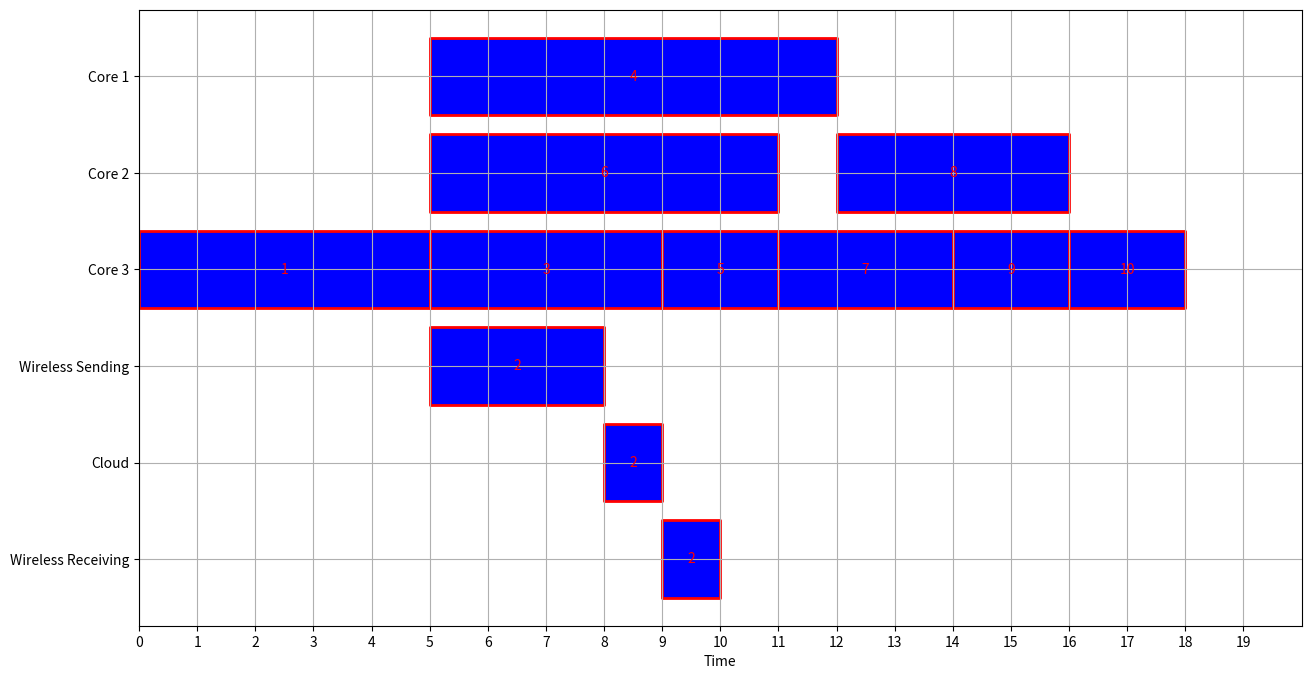
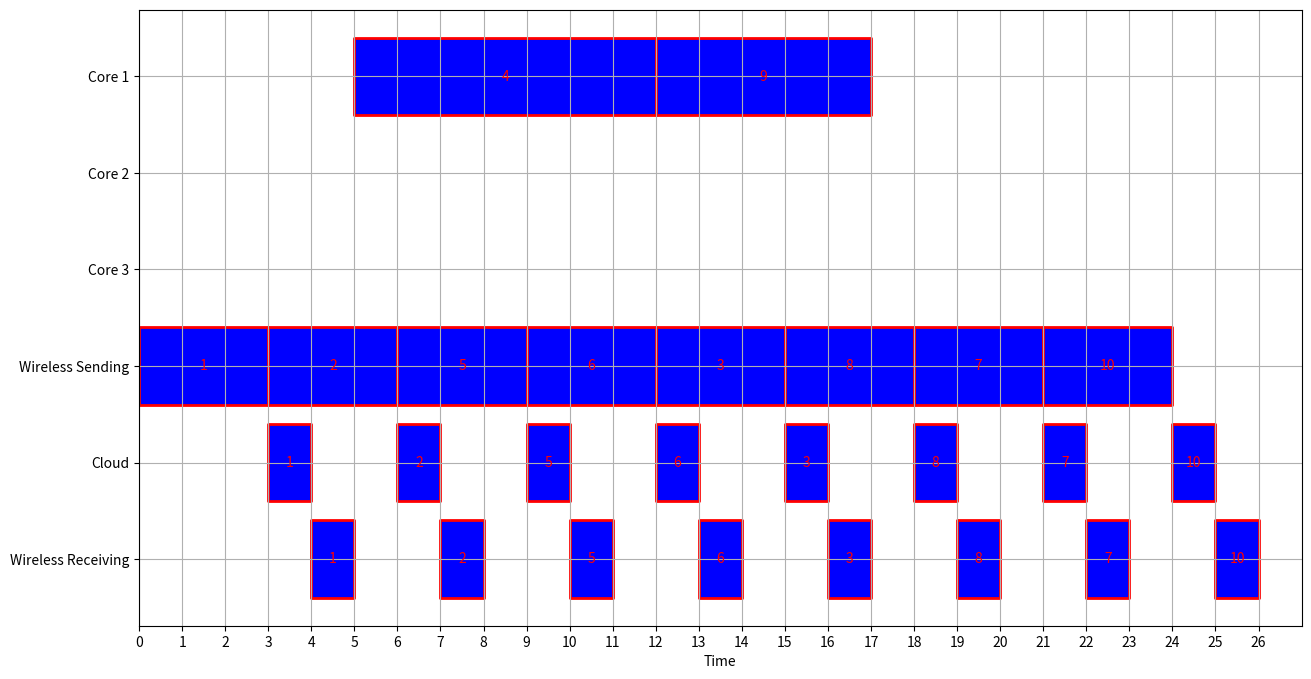

These figures' Python source, in order:
"""
The algorithm below was created in the following paper:
Energy and Performance-Aware Task Scheduling in a Mobile Cloud Computing 
Environment

By:
Xue Lin, Yanzhi Wang, Qing Xie, Massoud Pedram 
Department of Electrical Engineering 
University of Southern California 

Implementation of the algorithm:
[E]than Mandel

"""


import matplotlib.pyplot as plt
from copy import deepcopy
import time
import sys

# define node class
class Node(object):
    def __init__(self, id, parents, children, core_speed, cloud_speed, assignment = -2, local_ready_time = -1, wireless_sending_ready_time = -1, cloud_ready_time = -1, wireless_recieving_ready_time = -1):
        self.id = id # node id
        self.parents = parents # list of Nodes
        self.children = children # list of Nodes
        self.core_speed = core_speed # list: [9, 7, 5] for core1, core2 and core3
        self.cloud_speed = cloud_speed # list [3, 1, 1] cloud speed
        self.remote_execution_time= sum(cloud_speed) #Eq 12
        self.local_finish_time = 0 # local finish time, inf at start
        self.ft = 0 # general finish time
        self.wireless_sending_finish_time = 0 #wireless sending finish time
        self.cloud_finish_time = 0 #cloud finish time
        self.wireless_recieving_finish_time = 0 #wireless recieving finish time
        self.local_ready_time = -1 # local ready time
        self.wireless_sending_ready_time = -1 # cloud ready time
        self.cloud_ready_time = -1 #cloud ready time
        self.wireless_recieving_ready_time = -1 #wireless recieving ready time 
        self.priority_score = None
        self.assignment = -2 # 0 (core), 1 (core), 2 (core), 3 (cloud)
        self.is_core = False #Is the task occuring on a core or on cloud
        self.start_time = [-1, -1, -1, -1] # start time for core1, core2, core3, cloud
        self.is_scheduled = None #Has the task been schedueled

    
    def print_info(self):
        print(f"NODE ID: {self.id }")
        print(f"Assignment: {self.assignment +1}")
        print(f"local READY time: {self.local_ready_time}")
        print(f"wireless sending READY time: {self.wireless_sending_ready_time}")
        print(f"cloud READY time: {self.cloud_ready_time}")
        print(f"wireless recieving READY time: {self.wireless_recieving_ready_time}")
        print(f"START time: {self.start_time[self.assignment]}")
        print(f"local FINISH time: {self.local_finish_time}")
        print(f"wireless sending FINISH time: {self.wireless_sending_finish_time}")
        print(f"cloud FINISH time: {self.cloud_finish_time}")
        print(f"wireless recieving FINISH time: {self.wireless_recieving_finish_time}")
        print()


def total_T(nodes):
    """compute the total time"""
    total_t = 0
    for node in nodes:
        if len(node.children) == 0:
            total_t = max(node.local_finish_time, node.wireless_recieving_finish_time)
    return total_t

def total_E(nodes, core_cloud_power=[1, 2, 4, 0.5]):
    """compute total energy
        core_cloud_power: [1, 2, 4, 0.5] for core1, core2, core3, cloud sending
    """
    total_energy = 0
    for node in nodes:
        if node.is_core == True:
            current_node_e = node.core_speed[node.assignment] * core_cloud_power[node.assignment]
            total_energy += current_node_e
        if node.is_core == False:
            current_node_e = node.cloud_speed[0] * core_cloud_power[3]
            total_energy += current_node_e
    return total_energy

def primary_assignment(nodes):
    # Assuming nodes is a list of Node objects
    for i,node in enumerate(nodes):
        t_l_min = min(node.core_speed)
        # Classify tasks: value of node.assignment 1:local 0:cloud
        if t_l_min > node.remote_execution_time: #EQ 11
            node.is_core = True #Local
        else:
            node.is_core = False #Cloud

def calculate_all_priorities(task_graph, weights):
    """
    Calculate priorities for all tasks in the task graph.
    :param task_graph: A list of tasks (nodes) representing the task graph.
    :param weights: A list of weights, one for each task, used in priority calculation.
    :return: A dictionary mapping each task's ID to its calculated priority.
    """
    priority_cache  = {}  # Dictionary to store calculated priorities to avoid recalculating.
    for task in task_graph:
        # Calculate priority for each task using a recursive helper function.
        calculate_priority(task, task_graph, weights, priority_cache )
    return priority_cache   # Return the dictionary of priorities.

def calculate_priority(task, task_graph, weights, priority_cache ):
    """
    Recursive helper function to calculate the priority of a task.
    :param task: The current task for which priority is being calculated.
    :param task_graph: The overall task graph.
    :param weights: A list of weights for priority calculation.
    :param priority_cache : Dictionary to store and retrieve previously calculated priorities.
    :return: The priority score of the given task.
    """
    # Check if the task's priority has already been calculated.
    if task in priority_cache :
        return priority_cache [task.id]

    # Base case: If the task has no children, it's an exit task.
    if task.children == []:
        priority_cache [task.id] = weights[task.id-1]
        return weights[task.id-1]

    # Recursive case: Calculate task priority based on its successors.
    max_successor_priority = max(calculate_priority(successor, task_graph, weights, priority_cache ) for successor in task.children)
    task_priority = weights[task.id-1] + max_successor_priority

    # Store the calculated priority in priority_cache  and return it.
    priority_cache [task.id] = task_priority
    return task_priority

def task_prioritizing(nodes):
    """
    Assign priority scores to tasks based on their characteristics and position in the task graph.
    :param nodes: A list of Node objects representing tasks.
    """
    n = len(nodes)
    w = [0] * n  # Initialize a list of weights for each node.
    # Determine weights based on whether a node is a core or cloud task.
    for i, node in enumerate(nodes):
        if node.is_core == True:
            w[i] = node.remote_execution_time  # Use remote execution time for core nodes.
        else:
            w[i] = sum(node.core_speed) / len(node.core_speed)  # Average core speed for cloud nodes.

    # Reverse the nodes list to start priority calculation from the end of the task graph.
    nodes.reverse()

    # Calculate priorities for all nodes.
    priorities = calculate_all_priorities(nodes, w)

    # Reverse the nodes list back to its original order.
    nodes.reverse()

    # Update the priority_score attribute in each Node object.
    for i, node in enumerate(nodes):
        node.priority_score = priorities[node.id]


def execution_unit_selection(nodes):
    k = 3  # Number of cores available for task scheduling.
    n= len(nodes) #Number of nodes for iteration

    # Initialize sequences for each core and the cloud.
    core1_seq = []
    core2_seq = []
    core3_seq = []
    cloud_seq = []

    # Track the earliest ready time for each core and the cloud.
    coreEarliestReady = [0] * (k+1)  # +1 for including the cloud.

    # Prepare a list of nodes with their priority scores and IDs.
    node_priority_list  = []
    for node in node_list:  # Assuming node_list is a global or previously defined list of nodes.
        node_priority_list.append((node.priority_score, node.id))

    # Sort the list of tuples by priority score.
    node_priority_list .sort()

    # Extract node IDs from the sorted list, now ordered by priority.
    pri_n = [item[1] for item in node_priority_list ] #Prio list with node id

    # Schedule each node based on priority.
    for a in range(n-1, -1, -1):  # Iterate in reverse order.
        i = pri_n[a]-1  # Convert ID to index.
        node = nodes[i]

        # Calculate ready times and finish times for each node.
        if not node.parents:  # If the node has no parents, it can start immediately.
            min_load_core = coreEarliestReady.index(min(coreEarliestReady))
            
            # Schedule the parentless node on the earliest available resource
            node.local_ready_time = coreEarliestReady[min_load_core]
            node.wireless_sending_ready_time = coreEarliestReady[min_load_core]
            node.wireless_sending_finish_time = node.wireless_sending_ready_time + node.cloud_speed[0]
            node.cloud_ready_time = node.wireless_sending_finish_time
            coreEarliestReady[min_load_core] = node.cloud_ready_time
        else:  # If the node has parents, calculate its ready time based on their finish times.
            # Calculations for local and cloud ready times.
            max_j_l = max([max(parent.local_finish_time, parent.wireless_recieving_finish_time) for parent in node.parents], default=0)
            node.local_ready_time = max_j_l

            max_j_ws = max([max(parent.local_finish_time, parent.wireless_recieving_finish_time) for parent in node.parents], default=0)
            node.wireless_sending_ready_time = max_j_ws  
            node.wireless_sending_finish_time = max(node.wireless_sending_ready_time, coreEarliestReady[3]) + node.cloud_speed[0]

            max_j_c = max([(parent.wireless_recieving_finish_time - node.cloud_speed[2]) for parent in node.parents], default=0)
            node.cloud_ready_time = max(node.wireless_sending_finish_time, max_j_c)
            

        # Determine whether to schedule the node on a core or in the cloud.
        if node.is_core:
            # Scheduling for a node assigned to the cloud.
            node.wireless_recieving_ready_time = node.cloud_ready_time + node.cloud_speed[1]
            node.wireless_recieving_finish_time = node.wireless_recieving_ready_time  + node.cloud_speed[2]
            node.ft = node.wireless_recieving_finish_time
            node.local_finish_time = 0
            coreEarliestReady[3] = node.wireless_sending_finish_time
            node.start_time[3] = node.wireless_sending_ready_time
            node.assignment = 3  # Assign to cloud
            node.is_core = False
            node.is_scheduled = 1
        else:
            # Find the most suitable core for scheduling.
            finish_time = float('inf')
            index = -1
            for j in range(k):
                ready_time = max(node.local_ready_time, coreEarliestReady[j])
                if finish_time > ready_time + node.core_speed[j]:
                    finish_time = ready_time + node.core_speed[j]
                    index = j
            node.local_ready_time = finish_time - node.core_speed[index]
            node.start_time[index] = node.local_ready_time
            node.local_finish_time = finish_time
            node.wireless_recieving_ready_time = node.cloud_ready_time + node.cloud_speed[1]
            node.wireless_recieving_finish_time = node.wireless_recieving_ready_time  + node.cloud_speed[2]

            # Decide whether to schedule the node on the selected core or in the cloud.
            if node.local_finish_time <= node.wireless_recieving_finish_time:
                node.ft = node.local_finish_time
                node.start_time[index] = node.local_ready_time
                node.wireless_recieving_finish_time = 0
                coreEarliestReady[index] = node.ft
                node.assignment = index
                node.is_core = True
                node.is_scheduled = 1
            else:
                node.ft = node.wireless_recieving_finish_time
                node.local_finish_time = 0
                coreEarliestReady[3] = node.ft
                node.start_time[3] = node.wireless_sending_ready_time
                node.assignment = 3  # Assign to cloud
                node.is_core = False
                node.is_scheduled = 1

        # Append the node ID to the appropriate sequence based on its assignment.
        if node.assignment == 0:
            core1_seq.append(node.id)
        elif node.assignment == 1:
            core2_seq.append(node.id)
        elif node.assignment == 2:
            core3_seq.append(node.id)
        elif node.assignment == 3:
            cloud_seq.append(node.id)

    # Compile the final sequences for all cores and the cloud.
    seq = [core1_seq, core2_seq, core3_seq, cloud_seq]
    return seq


def new_sequence(nodes, targetNodeId, targetLocation, seq):
    """
    Compute a new scheduling sequence by migrating a target node to a new location (core or cloud).
    :param nodes: List of all nodes (tasks) in the system.
    :param targetNodeId: ID of the target node to be migrated.
    :param targetLocation: The destination location for migration, represented as an index (0-3 corresponds to core1, core2, core3, cloud).
    :param seq: The current scheduling sequence for all cores and the cloud, each as a list of node IDs.
    :return: The updated scheduling sequence after migration.
    """
    # Create a dictionary to map node IDs to their index in the node list for quick access.
    nodeIdToIndexMap = {}  # {key: node ID, value: index in nodes list}
    temp_id = 0
    for node in nodes:
        nodeIdToIndexMap[node.id] = temp_id
        temp_id += 1
        # Identify the target node based on the provided target ID.
        if node.id == targetNodeId:
            target_node = node

    # Determine the ready time of the target node based on its current assignment (core or cloud).
    if target_node.is_core:  # If the target node is currently assigned to a core.
        target_node_rt = target_node.local_ready_time
    else:  # If the target node is currently assigned to the cloud.
        target_node_rt = target_node.wireless_sending_ready_time

    # Remove the target node from its original sequence.
    seq[target_node.assignment].remove(target_node.id)

    # Prepare to insert the target node into the new sequence.
    s_new = seq[targetLocation]  # The new sequence where the node is to be migrated.
    s_new_prim = []  # A temporary list to hold the new sequence with the target node.
    flag = False
    for _node_id in s_new:
        node = nodes[nodeIdToIndexMap[_node_id]]
        # Add nodes to the new sequence maintaining the order based on their start times.
        if node.start_time[targetLocation] < target_node_rt:
            s_new_prim.append(node.id)
        if node.start_time[targetLocation] >= target_node_rt and not flag:
            s_new_prim.append(target_node.id)
            flag = True
        if node.start_time[targetLocation] >= target_node_rt and flag:
            s_new_prim.append(node.id)
    if not flag:
        # If the target node has not been added, append it at the end.
        s_new_prim.append(target_node.id)

    # Update the sequence with the new order.
    seq[targetLocation] = s_new_prim

    # Update the assignment of the target node to the new location.
    target_node.assignment = targetLocation
    # Update whether the target node is on a core or the cloud based on the new location.
    if targetLocation == 3:  # If the new location is the cloud.
        target_node.is_core = False
    else:  # If the new location is a core.
        target_node.is_core = True

    return seq

def initialize_kernel(updated_node_list, updated_seq):
    """
    helper function for kernel algorithm
    :param updated_node_list: node list
    :param updated_seq: current core sequence: [core1_seq, core2_seq, core3_seq, cloud_seq], each one is a list of nodes
    """

    # Initialize the ready times for local cores and the cloud.
    localCoreReadyTimes = [0, 0, 0]
    cloudStageReadyTimes = [0, 0, 0]

    # Initialize arrays to track the readiness of each node for scheduling.
    dependencyReadiness = [-1]*len(updated_node_list)  # -1 indicates not ready. Index matches node ID.
    sequenceReadiness = [-1]*len(updated_node_list)  # Similar to dependencyReadiness but for a different readiness condition.
    dependencyReadiness[updated_node_list[0].id - 1] = 0  # The first node is initially ready.
    for each_seq in updated_seq:
        if len(each_seq) > 0:
            sequenceReadiness[each_seq[0] - 1] = 0  # The first node in each sequence is initially ready.

    # Create a dictionary mapping node IDs to their index in the node list.
    node_index = {}  
    temp_id = 0
    for node in updated_node_list:
        node_index[node.id] = temp_id
        # Initialize ready times for different stages for each node.
        node.local_ready_time = node.wireless_sending_ready_time = node.cloud_ready_time = node.wireless_recieving_ready_time = -1
        temp_id += 1

    # Initialize a stack for processing nodes in LIFO order.
    stack = []
    stack.append(updated_node_list[0])  # Start with the first node.

    return localCoreReadyTimes,cloudStageReadyTimes,dependencyReadiness,sequenceReadiness,stack

def calculate_and_schedule_node(currentNode, localCoreReadyTimes, cloudStageReadyTimes):
    """
    Helper function for the kernel algorithm. This function calculates the ready time for a node and schedules it either on a local core or on the cloud, updating the necessary finish times and source readiness.

    :param node: The node to be scheduled. This should be an object with attributes like 'is_core', 'parents', 'assignment', 'core_speed', etc.
    :param localCoreReadyTimes: A list representing the readiness times of the local cores. It is updated based on the node's scheduling.
    :param cloudStageReadyTimes: A list representing the readiness times at different stages of cloud processing. It is updated based on the node's scheduling.
    """
    # Calculate local ready time for local tasks.
    if currentNode.is_core == True:
        if len(currentNode.parents) == 0:
            currentNode.local_ready_time = 0  # Ready time is 0 if no parents.
        else:
            # Calculate ready time based on the finish time of the parent nodes.
            for parent in currentNode.parents:
                p_ft = max(parent.local_finish_time, parent.wireless_recieving_finish_time)
                if p_ft > currentNode.local_ready_time:
                    currentNode.local_ready_time = p_ft

    # Schedule the node on its assigned core or cloud.
    if currentNode.assignment in [0, 1, 2]:  # If assigned to a local core.
        currentNode.start_time = [-1, -1, -1, -1]
        core_index = currentNode.assignment
        currentNode.start_time[core_index] = max(localCoreReadyTimes[core_index], currentNode.local_ready_time)
        currentNode.local_finish_time = currentNode.start_time[core_index] + currentNode.core_speed[core_index]
        # Reset other finish times as they are not applicable for local tasks.
        currentNode.wireless_sending_finish_time = currentNode.cloud_finish_time = currentNode.wireless_recieving_finish_time = -1
        localCoreReadyTimes[core_index] = currentNode.local_finish_time  # Update the core's ready time.

    if currentNode.assignment == 3:  # If assigned to the cloud.
        # Calculate ready and finish times for each stage of cloud processing.
        # Sending stage:
        if len(currentNode.parents) == 0:
            currentNode.wireless_sending_ready_time = 0
        else:
            for parent in currentNode.parents:
                p_ws = max(parent.local_finish_time, parent.wireless_sending_finish_time)
                if p_ws > currentNode.wireless_sending_ready_time:
                    currentNode.wireless_sending_ready_time = p_ws
        currentNode.wireless_sending_finish_time = max(cloudStageReadyTimes[0], currentNode.wireless_sending_ready_time) + currentNode.cloud_speed[0]
        currentNode.start_time[3] = max(cloudStageReadyTimes[0], currentNode.wireless_sending_ready_time)
        cloudStageReadyTimes[0] = currentNode.wireless_sending_finish_time

        # Cloud processing stage:
        p_max_ft_c = 0
        for parent in currentNode.parents:
            if parent.cloud_finish_time > p_max_ft_c:
                p_max_ft_c = parent.cloud_finish_time
        currentNode.cloud_ready_time = max(currentNode.wireless_sending_finish_time, p_max_ft_c)
        currentNode.cloud_finish_time = max(cloudStageReadyTimes[1], currentNode.cloud_ready_time) + currentNode.cloud_speed[1]
        cloudStageReadyTimes[1] = currentNode.cloud_finish_time

        # Receiving stage:
        currentNode.wireless_recieving_ready_time = currentNode.cloud_finish_time
        currentNode.wireless_recieving_finish_time = max(cloudStageReadyTimes[2], currentNode.wireless_recieving_ready_time) + currentNode.cloud_speed[2]
        currentNode.local_finish_time = -1  # Reset local finish time as it's not applicable for cloud tasks.
        cloudStageReadyTimes[2] = currentNode.wireless_recieving_finish_time


def update_readiness_and_stack(currentNode, updated_node_list, updated_seq, dependencyReadiness, sequenceReadiness, stack):
    """
    Helper function for the kernel algorithm. This function updates the readiness of all nodes based on the scheduling of the current node and adds nodes to a stack if they meet certain readiness criteria. It modifies the readiness arrays and the stack based on the current state of the nodes.

    :param currentNode: The current node whose scheduling influences the readiness of other nodes. This should be an object with attributes like 'id', 'assignment', etc.
    :param updated_node_list: List of all nodes in the algorithm. Each node should have attributes such as 'id', 'parents', 'is_scheduled', etc.
    :param updated_seq: Current core sequence, a list of lists, where each inner list represents a sequence of nodes for a specific core or the cloud.
    :param dependencyReadiness: Readiness array indicating the first condition of readiness for each node. This array is updated in this function.
    :param sequenceReadiness: Readiness array indicating the second condition of readiness for each node. This array is updated in this function.
    :param stack: Stack (list) to which nodes are added if they meet the readiness criteria. It is updated with nodes ready for processing.
    """

    # Update readiness of other nodes based on the current node's scheduling.
    corresponding_seq = updated_seq[currentNode.assignment]  # Get the sequence corresponding to the current node's assignment.
    currentNode_index = corresponding_seq.index(currentNode.id)  # Find index of the current node in its sequence.
    next_node_id = corresponding_seq[currentNode_index + 1] if currentNode_index != len(corresponding_seq) - 1 else -1

    for node in updated_node_list:
        flag = sum(parent.is_scheduled != "kernel_scheduled" for parent in node.parents)
        dependencyReadiness[node.id - 1] = flag
        if node.id == next_node_id:
            sequenceReadiness[node.id - 1] = 0

    # Add nodes to the stack if they meet the readiness criteria.
    for node in updated_node_list:
        if dependencyReadiness[node.id - 1] == 0 and sequenceReadiness[node.id - 1] == 0 and node.is_scheduled != "kernel_scheduled" and node not in stack:
            stack.append(node)



def kernel_algorithm(updated_node_list, updated_seq):
    """
    kernel algorithm
    :param updated_node_list: node list
    :param updated_seq: current core sequence: [core1_seq, core2_seq, core3_seq, cloud_seq], each one is a list of nodes
    """

    localCoreReadyTimes,cloudStageReadyTimes,dependencyReadiness,sequenceReadiness,stack = initialize_kernel(updated_node_list,updated_seq)
  
    # Process nodes until the stack is empty.
    while len(stack) != 0:
        currentNode = stack.pop()  # Pop the last node from the stack.
        currentNode.is_scheduled = "kernel_scheduled"  # Mark the node as scheduled.
        calculate_and_schedule_node(currentNode, localCoreReadyTimes, cloudStageReadyTimes)
        update_readiness_and_stack(currentNode, updated_node_list, updated_seq, dependencyReadiness, sequenceReadiness, stack)
        
    # Reset the scheduling status of all nodes after processing.
    for node in updated_node_list:
        node.is_scheduled = None
    
    return updated_node_list


def draw_schedule(tasks):
    fig, ax = plt.subplots(figsize=(15, 8))
    
    # Define the y-axis for different cores and cloud processes
    y_positions = {
        'Core 1': 6,
        'Core 2': 5,
        'Core 3': 4,
        'Wireless Sending': 3,
        'Cloud': 2,
        'Wireless Receiving': 1
    }

    AssignmentToName = {1:'Core 1', 2: "Core 2", 3: "Core 3", 4: "Wireless Sending", 5: "Cloud", 6: "Wireless Receiving"}
    
    maxFinishTime = 0
    for task in tasks:
        if(task['assignment']<4):
            maxFinishTime = max(task['local finish_time'],maxFinishTime)

            start = task['local start_time']
            duration = task['local finish_time']-task['local start_time']
            bar = AssignmentToName[task['assignment']]
            y_pos = y_positions[bar]
        
            # Draw the task bar
            ax.broken_barh([(start, duration)], (y_pos - 0.4, 0.8), facecolors='blue',edgecolor='red', linewidth=2)
            
            # Annotate the task number in the middle of the bar
            ax.text(start + duration / 2, y_pos, str(task['node id']), ha='center', va='center',color='red')
        else:
            maxFinishTime = max(task['cloud finish_time'],maxFinishTime)
            cloudStart = task['cloud start_time']
            cloudDuration = task['cloud finish_time']-task['cloud start_time']
            y_pos = y_positions[AssignmentToName[5]]
            ax.broken_barh([(cloudStart, cloudDuration)], (y_pos - 0.4, 0.8), facecolors='blue',edgecolor='red', linewidth=2)
            ax.text(cloudStart + cloudDuration / 2, y_pos, str(task['node id']), ha='center', va='center',color='red')
            wsStart = task['ws start_time']
            wsDuration = task['ws finish_time']-task['ws start_time']
            y_pos = y_positions[AssignmentToName[4]]
            ax.broken_barh([(wsStart, wsDuration)], (y_pos - 0.4, 0.8), facecolors='blue',edgecolor='red', linewidth=2)
            ax.text(wsStart + wsDuration / 2, y_pos, str(task['node id']), ha='center', va='center',color='red')
            wrStart = task['wr start_time']
            wrDuration = task['wr finish_time']-task['wr start_time']
            y_pos = y_positions[AssignmentToName[6]]
            ax.broken_barh([(wrStart, wrDuration)], (y_pos - 0.4, 0.8), facecolors='blue',edgecolor='red', linewidth=2)
            ax.text(wrStart + wrDuration / 2, y_pos, str(task['node id']), ha='center', va='center',color='red')
        
    # Set the yticks to be the names of the cores and cloud processes
    ax.set_yticks(list(y_positions.values()))
    ax.set_yticklabels(list(y_positions.keys()))
    
    # Set labels and grid
    ax.set_xlabel('Time')
    ax.grid(True)
    ax.set_xticks(range(0, maxFinishTime +2))  
    ax.set_xlim(0, maxFinishTime +2)

    
    # Show the plot
    plt.show()

if __name__ == '__main__':
    # Initialize nodes with specific IDs, parents, children, core and cloud speeds.

    #Test 1
    node10 = Node(id=10, parents=None, children=[], core_speed=[7, 4, 2], cloud_speed=[3, 1, 1])
    node9 = Node(id=9, parents=None, children=[node10], core_speed=[5, 3, 2], cloud_speed=[3, 1, 1])
    node8 = Node(id=8, parents=None, children=[node10], core_speed=[6, 4, 2], cloud_speed=[3, 1, 1])
    node7 = Node(id=7, parents=None, children=[node10], core_speed=[8, 5, 3], cloud_speed=[3, 1, 1])
    node6 = Node(id=6, parents=None, children=[node8], core_speed=[7, 6, 4], cloud_speed=[3, 1, 1])
    node5 = Node(id=5, parents=None, children=[node9], core_speed=[5, 4, 2], cloud_speed=[3, 1, 1])
    node4 = Node(id=4, parents=None, children=[node8, node9], core_speed=[7, 5, 3], cloud_speed=[3, 1, 1])
    node3 = Node(id=3, parents=None, children=[node7], core_speed=[6, 5, 4], cloud_speed=[3, 1, 1])
    node2 = Node(id=2, parents=None, children=[node8, node9], core_speed=[8, 6, 5], cloud_speed=[3, 1, 1])
    node1 = Node(id=1, parents=None, children=[node2, node3, node4, node5, node6], core_speed=[9, 7, 5], cloud_speed=[3, 1, 1])
    node1.parents = []
    node2.parents = [node1]
    node3.parents = [node1]
    node4.parents = [node1]
    node5.parents = [node1]
    node6.parents = [node1]
    node7.parents = [node3]
    node8.parents = [node2, node4, node6]
    node9.parents = [node2, node4, node5]
    node10.parents = [node7, node8, node9]
    node_list = [node1, node2, node3, node4, node5, node6, node7, node8, node9, node10]
    

    #Test 2
    
    # node10 = Node(id=10, parents=None, children=[], core_speed=[7, 4, 2], cloud_speed=[3, 1, 1])
    # node9 = Node(id=9, parents=None, children=[node10], core_speed=[5, 3, 2], cloud_speed=[3, 1, 1])
    # node8 = Node(id=8, parents=None, children=[node9], core_speed=[6, 4, 2], cloud_speed=[3, 1, 1])
    # node7 = Node(id=7, parents=None, children=[node9,node10], core_speed=[8, 5, 3], cloud_speed=[3, 1, 1])
    # node6 = Node(id=6, parents=None, children=[node10], core_speed=[7, 6, 4], cloud_speed=[3, 1, 1])
    # node5 = Node(id=5, parents=None, children=[node6], core_speed=[5, 4, 2], cloud_speed=[3, 1, 1])
    # node4 = Node(id=4, parents=None, children=[node7,node8], core_speed=[7, 5, 3], cloud_speed=[3, 1, 1])
    # node3 = Node(id=3, parents=None, children=[node7, node8], core_speed=[6, 5, 4], cloud_speed=[3, 1, 1])
    # node2 = Node(id=2, parents=None, children=[node5,node7], core_speed=[8, 6, 5], cloud_speed=[3, 1, 1])
    # node1 = Node(id=1, parents=None, children=[node2, node3, node4], core_speed=[9, 7, 5], cloud_speed=[3, 1, 1])
    # node1.parents = []
    # node2.parents = [node1]
    # node3.parents = [node1]
    # node4.parents = [node1]
    # node5.parents = [node2]
    # node6.parents = [node5]
    # node7.parents = [node2,node3,node4]
    # node8.parents = [node3, node4]
    # node9.parents = [node7,node8]
    # node10.parents = [node6, node7, node9]
    # node_list = [node1, node2, node3, node4, node5, node6, node7, node8, node9, node10]

    
    #Test 3
    # node20 = Node(id=20, parents=None, children=[], core_speed=[12, 5, 4], cloud_speed=[3, 1, 1])
    # node19 = Node(id=19, parents=None, children=[node20], core_speed=[10, 5, 3], cloud_speed=[3, 1, 1])
    # node18 = Node(id=18, parents=None, children=[node20], core_speed=[13, 9, 2], cloud_speed=[3, 1, 1])
    # node17 = Node(id=17, parents=None, children=[node20], core_speed=[9, 3, 3], cloud_speed=[3, 1, 1])
    # node16 = Node(id=16, parents=None, children=[node19], core_speed=[9, 7, 3], cloud_speed=[3, 1, 1])
    # node15 = Node(id=15, parents=None, children=[node19], core_speed=[13, 4, 2], cloud_speed=[3, 1, 1])
    # node14 = Node(id=14, parents=None, children=[node18, node19], core_speed=[12, 11, 4], cloud_speed=[3, 1, 1])
    # node13 = Node(id=13, parents=None, children=[node17, node18], core_speed=[11, 3, 2], cloud_speed=[3, 1, 1])
    # node12 = Node(id=12, parents=None, children=[node17], core_speed=[12, 8, 4], cloud_speed=[3, 1, 1])
    # node11 = Node(id=11, parents=None, children=[node15, node16], core_speed=[12, 3, 3], cloud_speed=[3, 1, 1])
    # node10 = Node(id=10, parents=None, children=[node11,node15], core_speed=[7, 4, 2], cloud_speed=[3, 1, 1])
    # node9 = Node(id=9, parents=None, children=[node13,node14], core_speed=[5, 3, 2], cloud_speed=[3, 1, 1])
    # node8 = Node(id=8, parents=None, children=[node12,node13], core_speed=[6, 4, 2], cloud_speed=[3, 1, 1])
    # node7 = Node(id=7, parents=None, children=[node12], core_speed=[8, 5, 3], cloud_speed=[3, 1, 1])
    # node6 = Node(id=6, parents=None, children=[node10,node11], core_speed=[7, 6, 4], cloud_speed=[3, 1, 1])
    # node5 = Node(id=5, parents=None, children=[node9,node10], core_speed=[5, 4, 2], cloud_speed=[3, 1, 1])
    # node4 = Node(id=4, parents=None, children=[node8,node9], core_speed=[7, 5, 3], cloud_speed=[3, 1, 1])
    # node3 = Node(id=3, parents=None, children=[node7, node8], core_speed=[6, 5, 4], cloud_speed=[3, 1, 1])
    # node2 = Node(id=2, parents=None, children=[node7], core_speed=[8, 6, 5], cloud_speed=[3, 1, 1])
    # node1 = Node(id=1, parents=None, children=[node2, node3, node4,node5,node6], core_speed=[9, 7, 5], cloud_speed=[3, 1, 1])
    # node1.parents = []
    # node2.parents = [node1]
    # node3.parents = [node1]
    # node4.parents = [node1]
    # node5.parents = [node1]
    # node6.parents = [node1]
    # node7.parents = [node2,node3]
    # node8.parents = [node3, node4]
    # node9.parents = [node4,node5]
    # node10.parents = [node5, node6]
    # node11.parents = [node6, node10]
    # node12.parents = [node7, node8]
    # node13.parents = [node8, node9]
    # node14.parents = [node9, node10]
    # node15.parents = [node10, node11]
    # node16.parents = [node11]
    # node17.parents = [node12, node13]
    # node18.parents = [node13, node14]
    # node19.parents = [node14, node15,node16]
    # node20.parents = [node17, node18,node19]

    # node_list = [node1, node2, node3, node4, node5, node6, node7, node8, node9, node10,node11,node12,node13,node14,node15,node16,node17,node18,node19,node20]

    #Test 4
    # node20 = Node(id=20, parents=None, children=[], core_speed=[12, 5, 4], cloud_speed=[3, 1, 1])
    # node19 = Node(id=19, parents=None, children=[node20], core_speed=[10, 5, 3], cloud_speed=[3, 1, 1])
    # node18 = Node(id=18, parents=None, children=[node20], core_speed=[13, 9, 2], cloud_speed=[3, 1, 1])
    # node17 = Node(id=17, parents=None, children=[node20], core_speed=[9, 3, 3], cloud_speed=[3, 1, 1])
    # node16 = Node(id=16, parents=None, children=[node19], core_speed=[9, 7, 3], cloud_speed=[3, 1, 1])
    # node15 = Node(id=15, parents=None, children=[node19], core_speed=[13, 4, 2], cloud_speed=[3, 1, 1])
    # node14 = Node(id=14, parents=None, children=[node18, node19], core_speed=[12, 11, 4], cloud_speed=[3, 1, 1])
    # node13 = Node(id=13, parents=None, children=[node17, node18], core_speed=[11, 3, 2], cloud_speed=[3, 1, 1])
    # node12 = Node(id=12, parents=None, children=[node17], core_speed=[12, 8, 4], cloud_speed=[3, 1, 1])
    # node11 = Node(id=11, parents=None, children=[node15, node16], core_speed=[12, 3, 3], cloud_speed=[3, 1, 1])
    # node10 = Node(id=10, parents=None, children=[node11,node15], core_speed=[7, 4, 2], cloud_speed=[3, 1, 1])
    # node9 = Node(id=9, parents=None, children=[node13,node14], core_speed=[5, 3, 2], cloud_speed=[3, 1, 1])
    # node8 = Node(id=8, parents=None, children=[node12,node13], core_speed=[6, 4, 2], cloud_speed=[3, 1, 1])
    # node7 = Node(id=7, parents=None, children=[node12], core_speed=[8, 5, 3], cloud_speed=[3, 1, 1])
    # node6 = Node(id=6, parents=None, children=[node10,node11], core_speed=[7, 6, 4], cloud_speed=[3, 1, 1])
    # node5 = Node(id=5, parents=None, children=[node9,node10], core_speed=[5, 4, 2], cloud_speed=[3, 1, 1])
    # node4 = Node(id=4, parents=None, children=[node8,node9], core_speed=[7, 5, 3], cloud_speed=[3, 1, 1])
    # node3 = Node(id=3, parents=None, children=[node7, node8], core_speed=[6, 5, 4], cloud_speed=[3, 1, 1])
    # node2 = Node(id=2, parents=None, children=[node7,node8], core_speed=[8, 6, 5], cloud_speed=[3, 1, 1])
    # node1 = Node(id=1, parents=None, children=[node7], core_speed=[9, 7, 5], cloud_speed=[3, 1, 1])
    # node1.parents = []
    # node2.parents = []
    # node3.parents = []
    # node4.parents = []
    # node5.parents = []
    # node6.parents = []
    # node7.parents = [node1,node2,node3]
    # node8.parents = [node3, node4]
    # node9.parents = [node4,node5]
    # node10.parents = [node5, node6]
    # node11.parents = [node6, node10]
    # node12.parents = [node7, node8]
    # node13.parents = [node8, node9]
    # node14.parents = [node9, node10]
    # node15.parents = [node10, node11]
    # node16.parents = [node11]
    # node17.parents = [node12, node13]
    # node18.parents = [node13, node14]
    # node19.parents = [node14, node15,node16]
    # node20.parents = [node17, node18,node19]

    # node_list = [node1, node2, node3, node4, node5, node6, node7, node8, node9, node10,node11,node12,node13,node14,node15,node16,node17,node18,node19,node20]
    
    # Test 5
    # node20 = Node(id=20, parents=None, children=[], core_speed=[12, 5, 4], cloud_speed=[3, 1, 1])
    # node19 = Node(id=19, parents=None, children=[], core_speed=[10, 5, 3], cloud_speed=[3, 1, 1])
    # node18 = Node(id=18, parents=None, children=[], core_speed=[13, 9, 2], cloud_speed=[3, 1, 1])
    # node17 = Node(id=17, parents=None, children=[], core_speed=[9, 3, 3], cloud_speed=[3, 1, 1])
    # node16 = Node(id=16, parents=None, children=[node19], core_speed=[9, 7, 3], cloud_speed=[3, 1, 1])
    # node15 = Node(id=15, parents=None, children=[node19], core_speed=[13, 4, 2], cloud_speed=[3, 1, 1])
    # node14 = Node(id=14, parents=None, children=[node18, node19], core_speed=[12, 11, 4], cloud_speed=[3, 1, 1])
    # node13 = Node(id=13, parents=None, children=[node17, node18], core_speed=[11, 3, 2], cloud_speed=[3, 1, 1])
    # node12 = Node(id=12, parents=None, children=[node17], core_speed=[12, 8, 4], cloud_speed=[3, 1, 1])
    # node11 = Node(id=11, parents=None, children=[node15, node16], core_speed=[12, 3, 3], cloud_speed=[3, 1, 1])
    # node10 = Node(id=10, parents=None, children=[node11,node15], core_speed=[7, 4, 2], cloud_speed=[3, 1, 1])
    # node9 = Node(id=9, parents=None, children=[node13,node14], core_speed=[5, 3, 2], cloud_speed=[3, 1, 1])
    # node8 = Node(id=8, parents=None, children=[node12,node13], core_speed=[6, 4, 2], cloud_speed=[3, 1, 1])
    # node7 = Node(id=7, parents=None, children=[node12], core_speed=[8, 5, 3], cloud_speed=[3, 1, 1])
    # node6 = Node(id=6, parents=None, children=[node10,node11], core_speed=[7, 6, 4], cloud_speed=[3, 1, 1])
    # node5 = Node(id=5, parents=None, children=[node9,node10], core_speed=[5, 4, 2], cloud_speed=[3, 1, 1])
    # node4 = Node(id=4, parents=None, children=[node8,node9], core_speed=[7, 5, 3], cloud_speed=[3, 1, 1])
    # node3 = Node(id=3, parents=None, children=[node7, node8], core_speed=[6, 5, 4], cloud_speed=[3, 1, 1])
    # node2 = Node(id=2, parents=None, children=[node7,node8], core_speed=[8, 6, 5], cloud_speed=[3, 1, 1])
    # node1 = Node(id=1, parents=None, children=[node7], core_speed=[9, 7, 5], cloud_speed=[3, 1, 1])
    # node1.parents = []
    # node2.parents = []
    # node3.parents = []
    # node4.parents = []
    # node5.parents = []
    # node6.parents = []
    # node7.parents = [node1,node2,node3]
    # node8.parents = [node3, node4]
    # node9.parents = [node4,node5]
    # node10.parents = [node5, node6]
    # node11.parents = [node6, node10]
    # node12.parents = [node7, node8]
    # node13.parents = [node8, node9]
    # node14.parents = [node9, node10]
    # node15.parents = [node10, node11]
    # node16.parents = [node11]
    # node17.parents = [node12, node13]
    # node18.parents = [node13, node14]
    # node19.parents = [node14, node15,node16]
    # node20.parents = [node12]

    # node_list = [node1, node2, node3, node4, node5, node6, node7, node8, node9, node10,node11,node12,node13,node14,node15,node16,node17,node18,node19,node20]
    
    start = time.perf_counter()

    #initial scheduling 
    primary_assignment(node_list)
    task_prioritizing(node_list)
    sequence = execution_unit_selection(node_list)

    #Plot for initial scheduling 
    tasksForPlotting = []
    for node in node_list:
        if node.is_core ==0:
            tasksForPlotting.append({"node id":node.id, 
                                     "assignment": node.assignment+1, 
                                     "cloud start_time": node.cloud_ready_time, 
                                     "cloud finish_time": node.cloud_ready_time+node.cloud_speed[1],
                                     "ws start_time": node.wireless_sending_ready_time,
                                     "ws finish_time": node.wireless_sending_ready_time+node.cloud_speed[0], 
                                     "wr start_time": node.wireless_recieving_ready_time, 
                                     "wr finish_time": node.wireless_recieving_ready_time+node.cloud_speed[2]})
        else:
            tasksForPlotting.append({"node id":node.id, "assignment": node.assignment +1, "local start_time": node.start_time[node.assignment], "local finish_time": node.start_time[node.assignment]+node.core_speed[node.assignment]})



    
    #Total time and energy at the end of initial scheduling 
    T_init_pre_kernel = total_T(node_list)
    T_init= T_init_pre_kernel
    E_init_pre_kernel = total_E(node_list, [1, 2, 4, 0.5])
    E_init= E_init_pre_kernel
    print("INITIAL TIME: ", T_init_pre_kernel)
    print("INITIAL ENERGY:", E_init_pre_kernel)

    for task in tasksForPlotting:
        print(task)
    
    draw_schedule(tasksForPlotting)

    #############################################
    # start outer loop
    #############################################
    iter_num = 0
    while iter_num < 100:
        # Start of an optimization iteration. The loop will run for a maximum of 100 iterations.
        print("-----" * 20)
        print("iter: ", iter_num)  # Print the current iteration number.
        
        # Calculate and print the total time and energy at the start of this iteration.
        T_init = total_T(node_list)
        E_init = total_E(node_list, [1, 2, 4, 0.5])
        print(f"initial time: {T_init}")
        print(f"initial energy: {E_init}")
        print("-----" * 20)

        # Initialize migration choices for each node.
        migeff_ratio_choice = [[] for i in range(len(node_list))]
        for i in range(len(node_list)):
            if node_list[i].assignment == 3:  # If the node is currently assigned to the cloud.
                current_row_id = node_list[i].id - 1
                current_row_value = [1] * 4  # Mark all resources (4 in total) as possible migration targets.
                migeff_ratio_choice[current_row_id] = current_row_value
            else:  # For nodes not on the cloud.
                current_row_id = node_list[i].id - 1
                current_row_value = [0] * 4  # Initially mark no resource as a target.
                current_row_value[node_list[i].assignment] = 1  # Mark the current resource as a target.
                migeff_ratio_choice[current_row_id] = current_row_value

        # Set a maximum time constraint for the schedule.
        # 1.5 * T_initial
        T_max_constraint = T_init_pre_kernel *1.5 

        # Initialize a table to store the results (time and energy) of each potential migration.
        result_table = [[(-1, -1) for j in range(4)] for i in range(len(node_list))]

        # Evaluate each potential migration for every node.
        for n in range(len(migeff_ratio_choice)):  # Iterate over each node.
            nth_row = migeff_ratio_choice[n]
            for k in range(len(nth_row)):  # Iterate over each possible resource.
                if nth_row[k] == 1:
                    continue  # Skip if the node is already assigned to this resource.
                
                # Create copies of the current sequence and node list for testing the migration.
                seq_copy = deepcopy(sequence)
                nodes_copy = deepcopy(node_list)
                
                # Apply the migration and run the kernel scheduling algorithm.
                seq_copy = new_sequence(nodes_copy, n+1, k, seq_copy)

                kernel_algorithm(nodes_copy, seq_copy)

                # Calculate and store the total time and energy for this migration scenario.
                current_T = total_T(nodes_copy)
                current_E = total_E(nodes_copy)
                result_table[n][k] = (current_T, current_E)

        # Initialize variables to track the best migration found in this iteration.
        n_best = -1
        k_best = -1
        T_best = T_init
        E_best = E_init
        eff_ratio_best = -1

        # Find the optimal migration option based on an efficiency ratio.
        for i in range(len(result_table)):
            for j in range(len(result_table[i])):
                val = result_table[i][j]
                if val == (-1, -1) or val[0] > T_max_constraint:
                    continue  # Skip invalid or infeasible migrations.

                # Calculate the efficiency ratio for the current migration.
                eff_ratio = (E_best - val[1]) / abs(val[0] - T_best + 0.00005) #Prevents division by 0
                if eff_ratio > eff_ratio_best:  # If this migration is more efficient, update the best values.
                    eff_ratio_best = eff_ratio
                    n_best = i
                    k_best = j

        # Check if a better migration option was found.
        if n_best == -1 and k_best == -1:
            break  # Exit the loop if no better option is found.

        # Apply the best migration found.
        n_best += 1
        k_best += 1
        T_best, E_best = result_table[n_best-1][k_best-1]
        print("\ncurrent migration: task:{}, k: {}, total time: {}, total energy: {}".format(n_best, k_best, T_best, E_best))

        # Update the task sequence to reflect the best migration found.
        print("\nupdate after current outer loop")
        sequence = new_sequence(node_list, n_best, k_best-1, sequence)

        kernel_algorithm(node_list, sequence)

        # Print the updated sequence and calculate the new total time and energy.
        for s in sequence:
            print([i for i in s])
        T_current = total_T(node_list)
        E_current = total_E(node_list, [1, 2, 4, 0.5])

        # Calculate the difference in energy from the initial state.
        E_diff = E_init - E_current
        T_diff = abs(T_current - T_init)

        # Increment the iteration counter.
        iter_num += 1

        # Print the current total time and energy after the migration.
        print(f"\npost migration time: {T_current} ")
        print(f"post migration energy: {E_current}" )

        # Break the loop if the energy difference is minimal, indicating little to no improvement.
        if E_diff <= 1:
            break


    tasksForPlotting = []

    print("\n\nRESCHEDULING FINISHED\n\n")


    for node in node_list:
        if node.is_core == True:
            tasksForPlotting.append({"node id":node.id, "assignment": node.assignment + 1, "local start_time": node.start_time[node.assignment], "local finish_time": node.start_time[node.assignment]+node.core_speed[node.assignment]})
        else:
            tasksForPlotting.append({"node id":node.id, 
                                     "assignment": node.assignment + 1, 
                                     "cloud start_time": node.cloud_ready_time, 
                                     "cloud finish_time": node.cloud_ready_time+node.cloud_speed[1],
                                     "ws start_time": node.start_time[3],
                                     "ws finish_time": node.start_time[3]+node.cloud_speed[0], 
                                     "wr start_time": node.wireless_recieving_ready_time, 
                                     "wr finish_time": node.wireless_recieving_ready_time+node.cloud_speed[2]})
                                     
    
    elapsed = (time.perf_counter() - start)

    for task in tasksForPlotting:
        print(task)

    print("\nTime to run on machine:", elapsed)
    print("final sequence: ")
    for s in sequence:
        print([i for i in s])

    T_final = total_T(node_list)
    E_final = total_E(node_list, [1, 2, 4, 0.5])
    print("\nINITIAL TIME: {}\nINITIAL ENERGY: {}\n".format(T_init_pre_kernel, E_init_pre_kernel))
    print("FINAL TIME: {}\nFINAL ENERGY: {}".format(T_final, E_final))


draw_schedule(tasksForPlotting)
